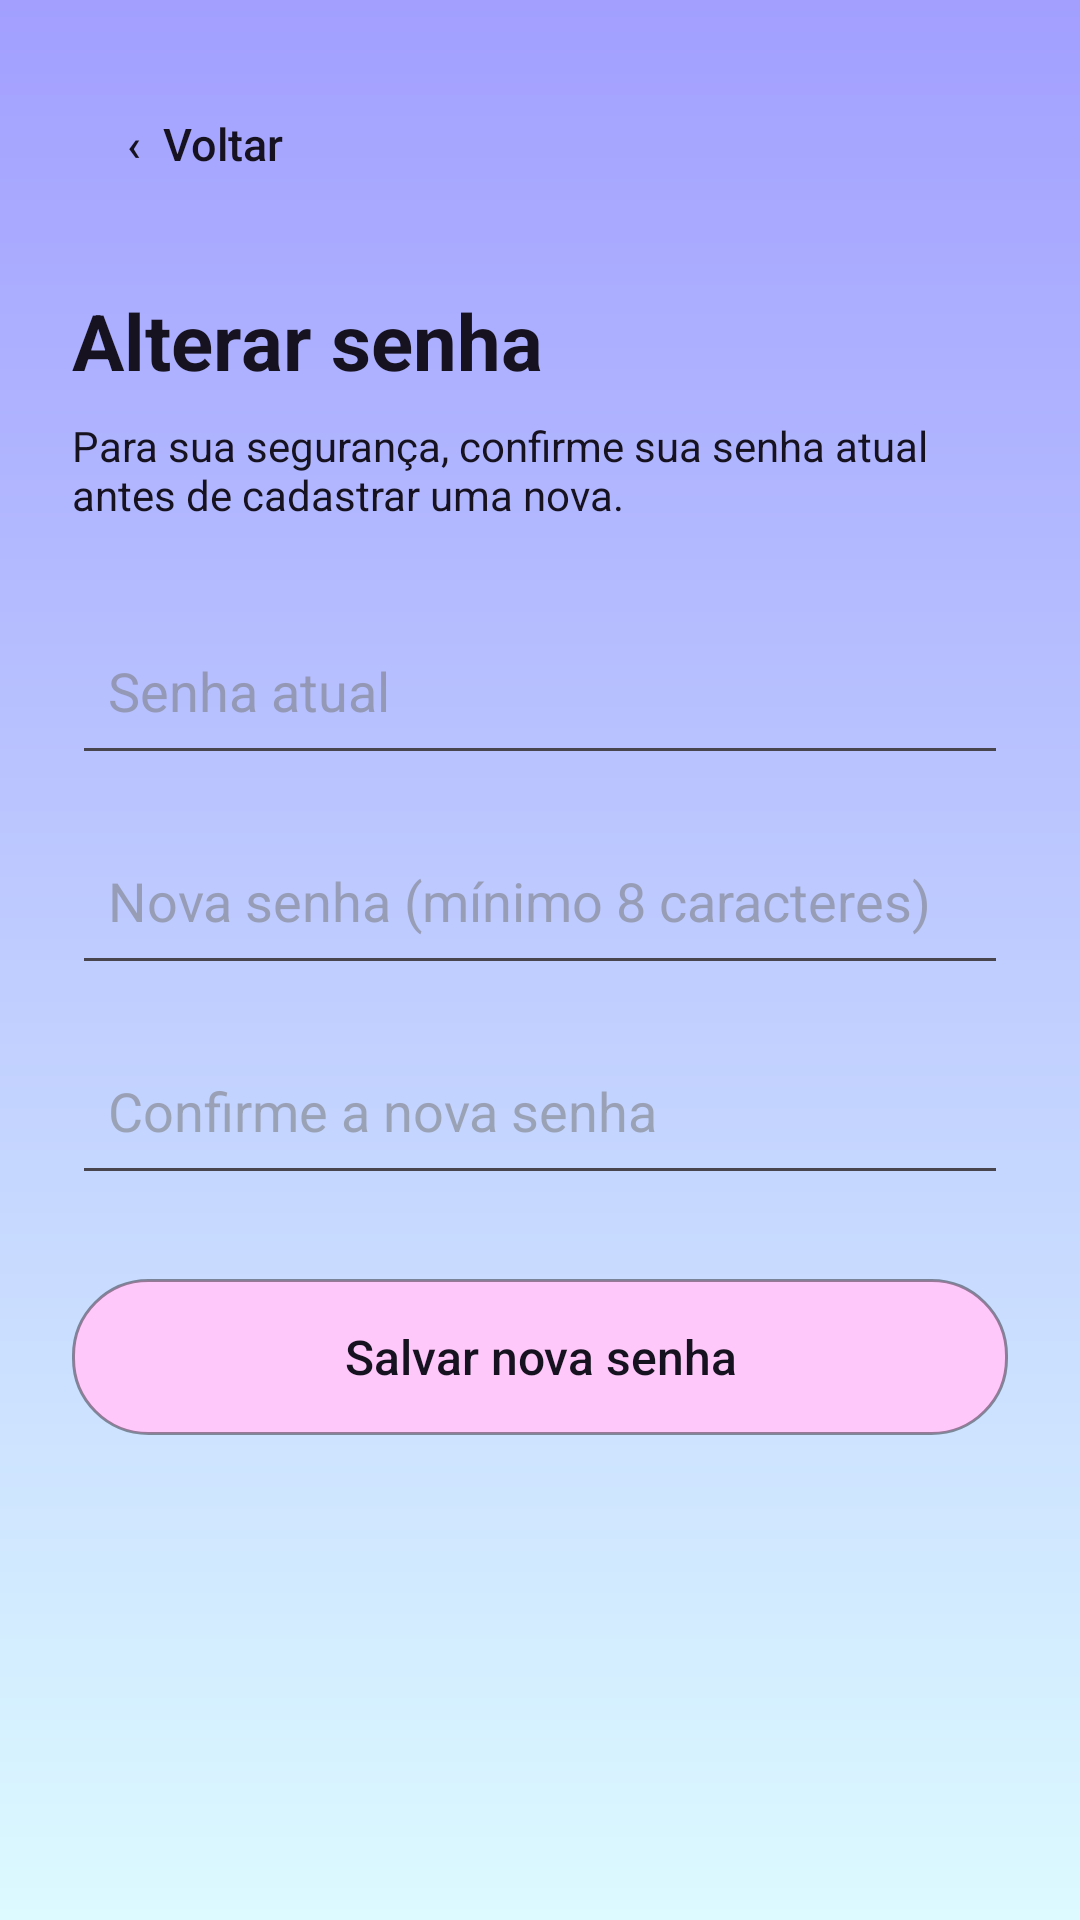

This screen was rendered from an Android layout file. Write that file and the resources it references.
<!-- AndroidManifest.xml: application theme Theme.FocaAi -->
<!-- res/layout/activity_alterar_senha.xml -->
<?xml version="1.0" encoding="utf-8"?>
<ScrollView xmlns:android="http://schemas.android.com/apk/res/android"
    android:id="@+id/main"
    android:layout_width="match_parent"
    android:layout_height="match_parent"
    android:background="@drawable/bg_foca_gradient"
    android:fillViewport="true">

    <LinearLayout
        android:layout_width="match_parent"
        android:layout_height="wrap_content"
        android:orientation="vertical"
        android:padding="24dp">

        <Button
            android:id="@+id/btnVoltarAlterarSenha"
            android:layout_width="wrap_content"
            android:layout_height="48dp"
            android:background="@android:color/transparent"
            android:text="‹  Voltar"
            android:textAllCaps="false"
            android:textColor="@color/foca_text"
            android:textSize="15sp"
            android:backgroundTint="@null" />

        <TextView
            android:layout_width="match_parent"
            android:layout_height="wrap_content"
            android:layout_marginTop="24dp"
            android:text="Alterar senha"
            android:textColor="@color/foca_text"
            android:textSize="26sp"
            android:textStyle="bold" />

        <TextView
            android:layout_width="match_parent"
            android:layout_height="wrap_content"
            android:layout_marginTop="8dp"
            android:text="Para sua segurança, confirme sua senha atual antes de cadastrar uma nova."
            android:textColor="@color/foca_text"
            android:textSize="14sp" />

        <EditText
            android:id="@+id/edtSenhaAtual"
            android:layout_width="match_parent"
            android:layout_height="56dp"
            android:layout_marginTop="28dp"
            android:hint="Senha atual"
            android:inputType="textPassword"
            android:padding="12dp"
            android:textColor="@color/foca_text"
            android:textColorHint="#88777777" />

        <EditText
            android:id="@+id/edtNovaSenha"
            android:layout_width="match_parent"
            android:layout_height="56dp"
            android:layout_marginTop="14dp"
            android:hint="Nova senha (mínimo 8 caracteres)"
            android:inputType="textPassword"
            android:padding="12dp"
            android:textColor="@color/foca_text"
            android:textColorHint="#88777777" />

        <EditText
            android:id="@+id/edtConfirmarNovaSenha"
            android:layout_width="match_parent"
            android:layout_height="56dp"
            android:layout_marginTop="14dp"
            android:hint="Confirme a nova senha"
            android:inputType="textPassword"
            android:padding="12dp"
            android:textColor="@color/foca_text"
            android:textColorHint="#88777777" />

        <Button
            android:id="@+id/btnSalvarNovaSenha"
            android:layout_width="match_parent"
            android:layout_height="52dp"
            android:layout_marginTop="28dp"
            android:background="@drawable/button_foca_pink"
            android:backgroundTint="@null"
            android:text="Salvar nova senha"
            android:textAllCaps="false"
            android:textColor="@color/foca_text"
            android:textSize="16sp" />

    </LinearLayout>
</ScrollView>
<!-- resources referenced by this layout -->
<resources>
  <color name="foca_text">#17121F</color>
  <!-- drawable bg_foca_gradient (drawable) -->
  <?xml version="1.0" encoding="utf-8"?>
  <shape xmlns:android="http://schemas.android.com/apk/res/android" android:shape="rectangle">
      <gradient android:angle="270" android:startColor="#A29FFF" android:endColor="#DCFAFF" android:type="linear" />
  </shape>
  <!-- drawable button_foca_pink (drawable) -->
  <?xml version="1.0" encoding="utf-8"?>
  <shape xmlns:android="http://schemas.android.com/apk/res/android" android:shape="rectangle">
      <solid android:color="#FFC8FB" />
      <corners android:radius="25dp" />
      <stroke android:width="1dp" android:color="#66000000" />
  </shape>
  <style name="Theme.FocaAi" parent="Base.Theme.FocaAi" />
  <style name="Base.Theme.FocaAi" parent="Theme.Material3.DayNight.NoActionBar">
          
          
      </style>
</resources>
